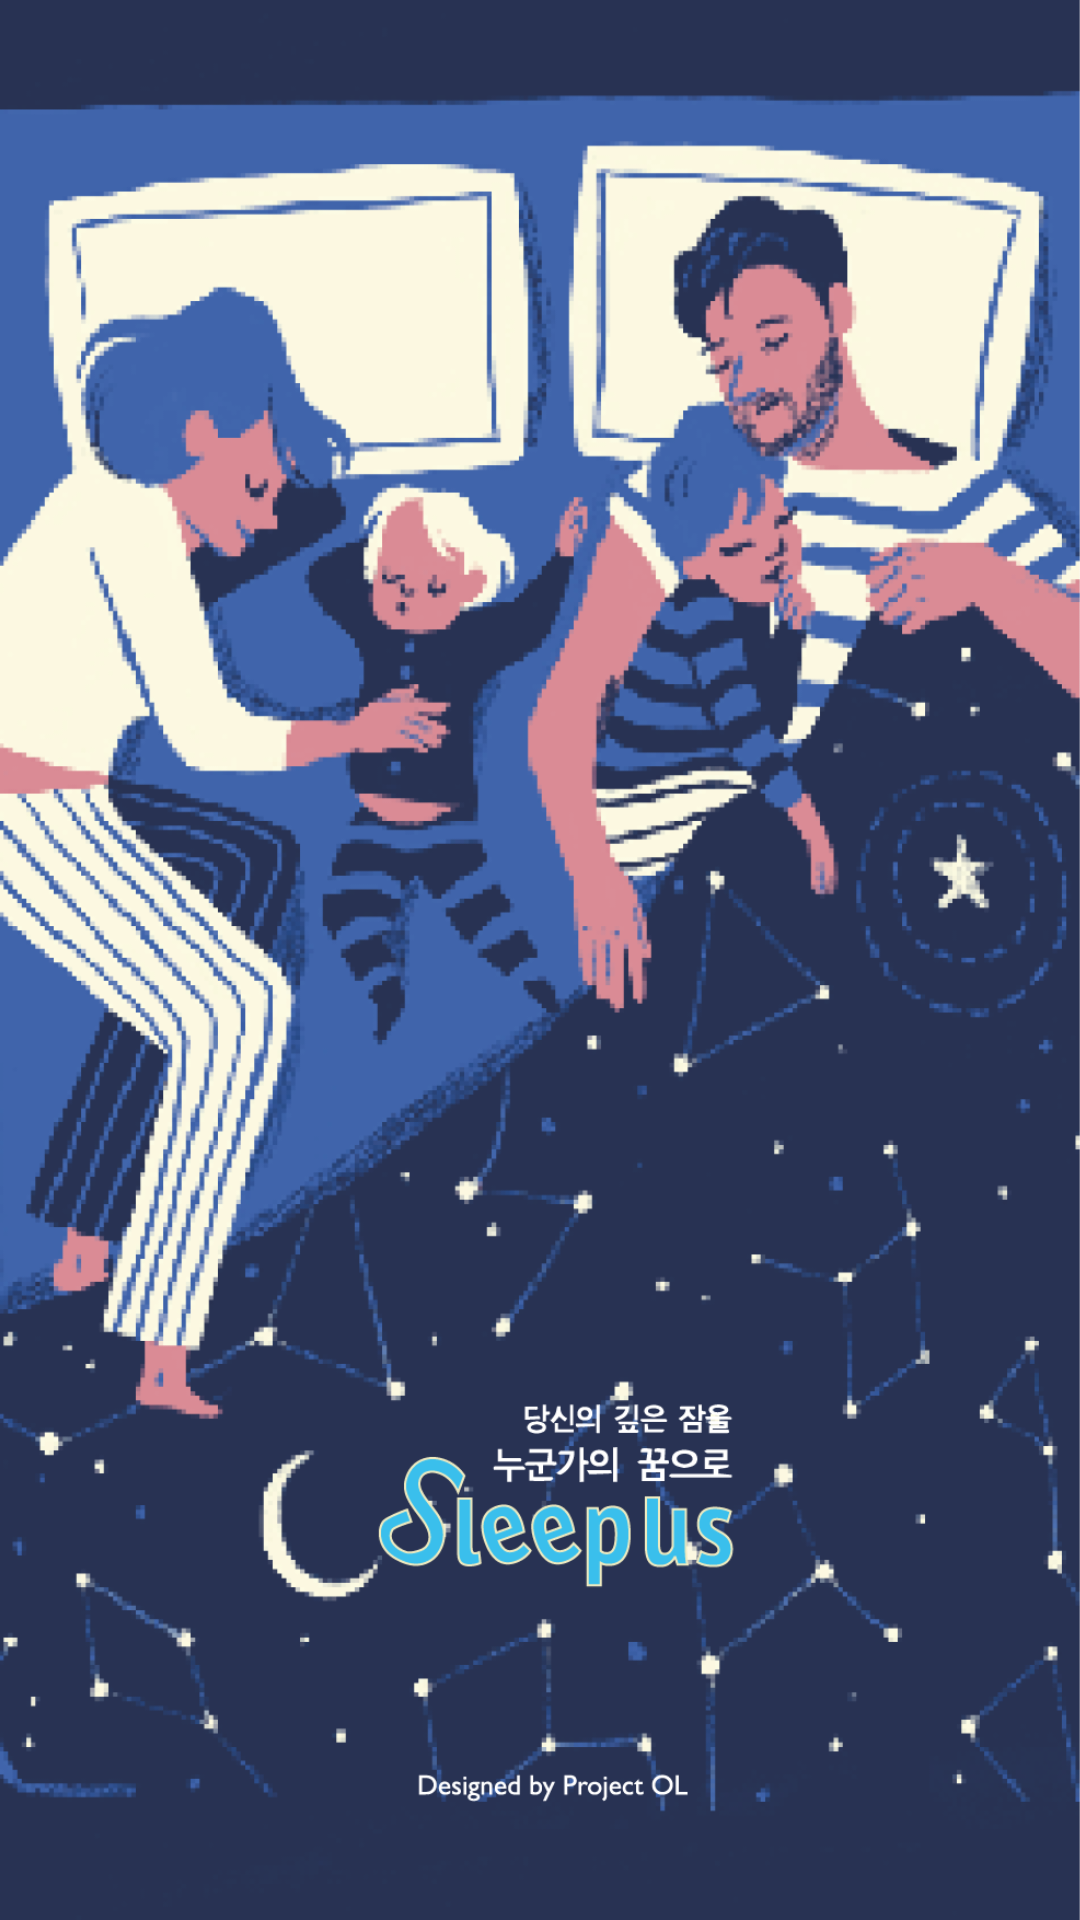

The Android layout XML behind this screen, and the referenced resources:
<!-- AndroidManifest.xml: application theme Theme.AppCompat.Light -->
<!-- res/layout/activity_spalsh_page.xml -->
<RelativeLayout xmlns:android="http://schemas.android.com/apk/res/android"
    android:layout_width="fill_parent"
    android:layout_height="fill_parent"
    android:orientation="vertical" >

    <ImageView
        android:layout_width="match_parent"
        android:layout_height="match_parent"
        android:id="@+id/imageView"
        android:src="@drawable/splash_image"
        android:scaleType="centerCrop"
       />



</RelativeLayout>
<!-- resources referenced by this layout -->
<resources>
  <!-- drawable splash_image: png bitmap (drawable, 253038 bytes) -->
</resources>
